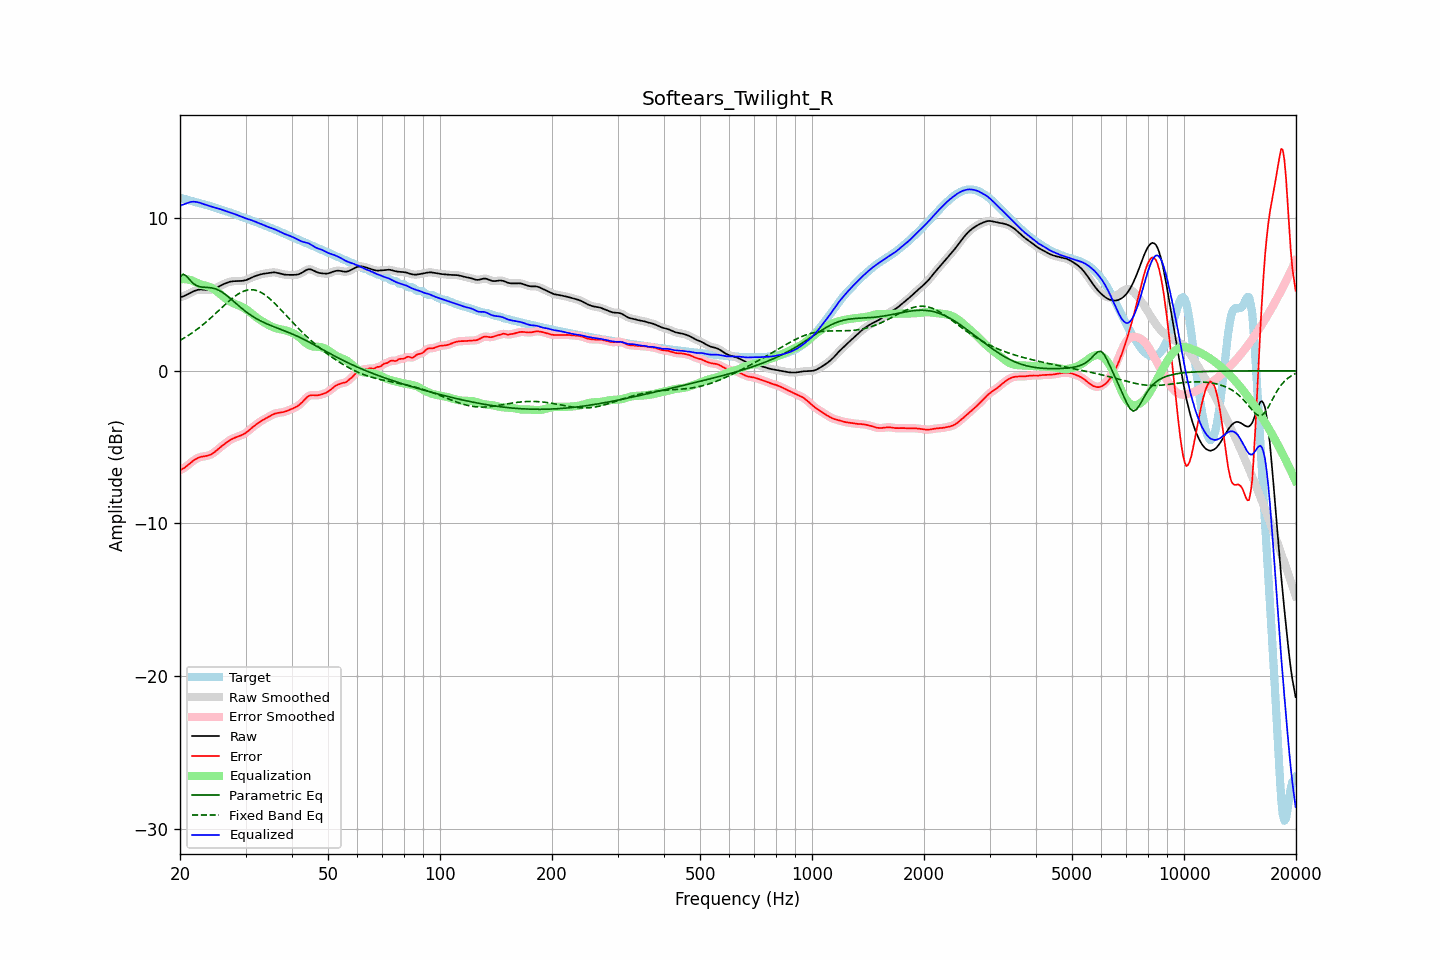

The table this chart was drawn from, first rows:
frequency, raw, error, smoothed, error_smoothed, equalization, parametric_eq, fixed_band_eq, equalized_raw, equalized_smoothed, target
20.00, 4.82, -6.52, 4.82, -6.52, 6.00, 6.16, 1.99, 10.82, 10.82, 11.34
20.20, 4.85, -6.46, 4.85, -6.46, 6.01, 6.25, 2.05, 10.86, 10.86, 11.31
20.40, 4.88, -6.40, 4.88, -6.40, 6.01, 6.33, 2.11, 10.90, 10.90, 11.28
20.61, 4.92, -6.33, 4.93, -6.33, 6.01, 6.27, 2.18, 10.93, 10.94, 11.26
20.81, 4.97, -6.25, 4.97, -6.25, 6.00, 6.21, 2.24, 10.97, 10.97, 11.23
21.02, 5.03, -6.17, 5.03, -6.17, 5.98, 6.09, 2.31, 11.01, 11.01, 11.19
21.23, 5.08, -6.08, 5.08, -6.08, 5.96, 5.97, 2.38, 11.05, 11.05, 11.16
21.44, 5.14, -5.99, 5.14, -5.99, 5.93, 5.86, 2.45, 11.07, 11.07, 11.13
21.66, 5.19, -5.91, 5.19, -5.91, 5.89, 5.75, 2.52, 11.08, 11.08, 11.10
21.87, 5.24, -5.83, 5.24, -5.83, 5.84, 5.67, 2.60, 11.08, 11.08, 11.07
22.09, 5.28, -5.77, 5.28, -5.77, 5.79, 5.60, 2.67, 11.07, 11.07, 11.05
22.31, 5.31, -5.71, 5.31, -5.71, 5.74, 5.56, 2.75, 11.05, 11.05, 11.02
22.54, 5.32, -5.67, 5.32, -5.67, 5.70, 5.52, 2.83, 11.02, 11.02, 10.99
22.76, 5.33, -5.64, 5.33, -5.64, 5.66, 5.50, 2.92, 10.99, 10.99, 10.97
22.99, 5.32, -5.62, 5.32, -5.62, 5.62, 5.48, 3.00, 10.95, 10.95, 10.94
23.22, 5.31, -5.60, 5.31, -5.60, 5.60, 5.48, 3.09, 10.91, 10.91, 10.92
23.45, 5.30, -5.59, 5.30, -5.59, 5.58, 5.47, 3.18, 10.88, 10.88, 10.89
23.69, 5.30, -5.56, 5.30, -5.56, 5.55, 5.47, 3.27, 10.85, 10.85, 10.86
23.92, 5.30, -5.53, 5.30, -5.53, 5.52, 5.46, 3.36, 10.82, 10.82, 10.83
24.16, 5.31, -5.49, 5.31, -5.49, 5.47, 5.45, 3.45, 10.78, 10.78, 10.79
24.40, 5.33, -5.43, 5.33, -5.43, 5.42, 5.43, 3.55, 10.75, 10.75, 10.76
24.65, 5.36, -5.37, 5.36, -5.36, 5.35, 5.40, 3.65, 10.71, 10.71, 10.73
24.89, 5.40, -5.29, 5.41, -5.28, 5.28, 5.37, 3.74, 10.68, 10.68, 10.69
25.14, 5.46, -5.20, 5.46, -5.20, 5.20, 5.33, 3.84, 10.66, 10.66, 10.66
25.39, 5.52, -5.10, 5.52, -5.11, 5.11, 5.29, 3.94, 10.63, 10.63, 10.62
25.65, 5.57, -5.01, 5.57, -5.02, 5.02, 5.23, 4.04, 10.60, 10.60, 10.59
25.91, 5.63, -4.93, 5.63, -4.93, 4.94, 5.17, 4.14, 10.56, 10.56, 10.56
26.16, 5.67, -4.85, 5.67, -4.85, 4.85, 5.10, 4.24, 10.52, 10.52, 10.52
26.43, 5.72, -4.77, 5.72, -4.77, 4.77, 5.02, 4.34, 10.48, 10.49, 10.49
26.69, 5.76, -4.69, 5.76, -4.69, 4.69, 4.94, 4.43, 10.45, 10.45, 10.45
26.96, 5.80, -4.61, 5.80, -4.61, 4.62, 4.86, 4.53, 10.42, 10.42, 10.42
27.23, 5.84, -4.54, 5.83, -4.54, 4.55, 4.77, 4.62, 10.39, 10.39, 10.38
27.50, 5.86, -4.48, 5.86, -4.48, 4.49, 4.68, 4.71, 10.35, 10.35, 10.34
27.77, 5.87, -4.43, 5.87, -4.43, 4.44, 4.59, 4.79, 10.31, 10.31, 10.30
28.05, 5.88, -4.39, 5.88, -4.39, 4.39, 4.50, 4.87, 10.27, 10.27, 10.27
28.33, 5.88, -4.35, 5.88, -4.35, 4.35, 4.40, 4.95, 10.23, 10.23, 10.23
28.62, 5.88, -4.31, 5.88, -4.31, 4.31, 4.31, 5.02, 10.19, 10.19, 10.19
28.90, 5.89, -4.27, 5.89, -4.27, 4.27, 4.22, 5.08, 10.15, 10.15, 10.16
29.19, 5.89, -4.23, 5.89, -4.23, 4.22, 4.13, 5.14, 10.11, 10.11, 10.12
29.48, 5.90, -4.18, 5.90, -4.18, 4.17, 4.05, 5.19, 10.07, 10.07, 10.08
29.78, 5.92, -4.12, 5.92, -4.12, 4.11, 3.96, 5.24, 10.03, 10.03, 10.04
30.08, 5.94, -4.06, 5.95, -4.06, 4.04, 3.88, 5.27, 9.99, 9.99, 10.00
30.38, 5.99, -3.98, 5.99, -3.98, 3.97, 3.80, 5.29, 9.95, 9.95, 9.96
30.68, 6.04, -3.89, 6.03, -3.89, 3.89, 3.72, 5.31, 9.92, 9.92, 9.92
30.99, 6.09, -3.80, 6.09, -3.80, 3.80, 3.65, 5.32, 9.89, 9.89, 9.88
31.30, 6.13, -3.71, 6.13, -3.71, 3.72, 3.58, 5.31, 9.85, 9.85, 9.84
31.61, 6.18, -3.62, 6.18, -3.63, 3.63, 3.51, 5.30, 9.81, 9.81, 9.80
31.93, 6.22, -3.55, 6.22, -3.54, 3.55, 3.45, 5.28, 9.76, 9.76, 9.76
32.24, 6.25, -3.47, 6.25, -3.47, 3.47, 3.39, 5.25, 9.72, 9.72, 9.72
32.57, 6.28, -3.39, 6.28, -3.39, 3.39, 3.33, 5.21, 9.68, 9.68, 9.68
32.89, 6.32, -3.32, 6.32, -3.32, 3.32, 3.28, 5.16, 9.64, 9.64, 9.64
33.22, 6.34, -3.25, 6.34, -3.25, 3.26, 3.22, 5.10, 9.60, 9.60, 9.59
33.55, 6.36, -3.19, 6.36, -3.19, 3.19, 3.17, 5.04, 9.56, 9.56, 9.55
33.89, 6.38, -3.13, 6.38, -3.13, 3.13, 3.13, 4.96, 9.51, 9.51, 9.51
34.23, 6.39, -3.08, 6.40, -3.08, 3.07, 3.08, 4.89, 9.46, 9.46, 9.47
34.57, 6.41, -3.02, 6.41, -3.02, 3.01, 3.03, 4.80, 9.42, 9.42, 9.43
34.92, 6.43, -2.96, 6.43, -2.96, 2.96, 2.99, 4.71, 9.39, 9.38, 9.39
35.27, 6.44, -2.90, 6.44, -2.90, 2.91, 2.95, 4.61, 9.35, 9.35, 9.35
35.62, 6.45, -2.85, 6.45, -2.85, 2.86, 2.91, 4.52, 9.31, 9.31, 9.30
35.97, 6.45, -2.80, 6.45, -2.81, 2.82, 2.87, 4.41, 9.27, 9.27, 9.25
... 635 more rows
